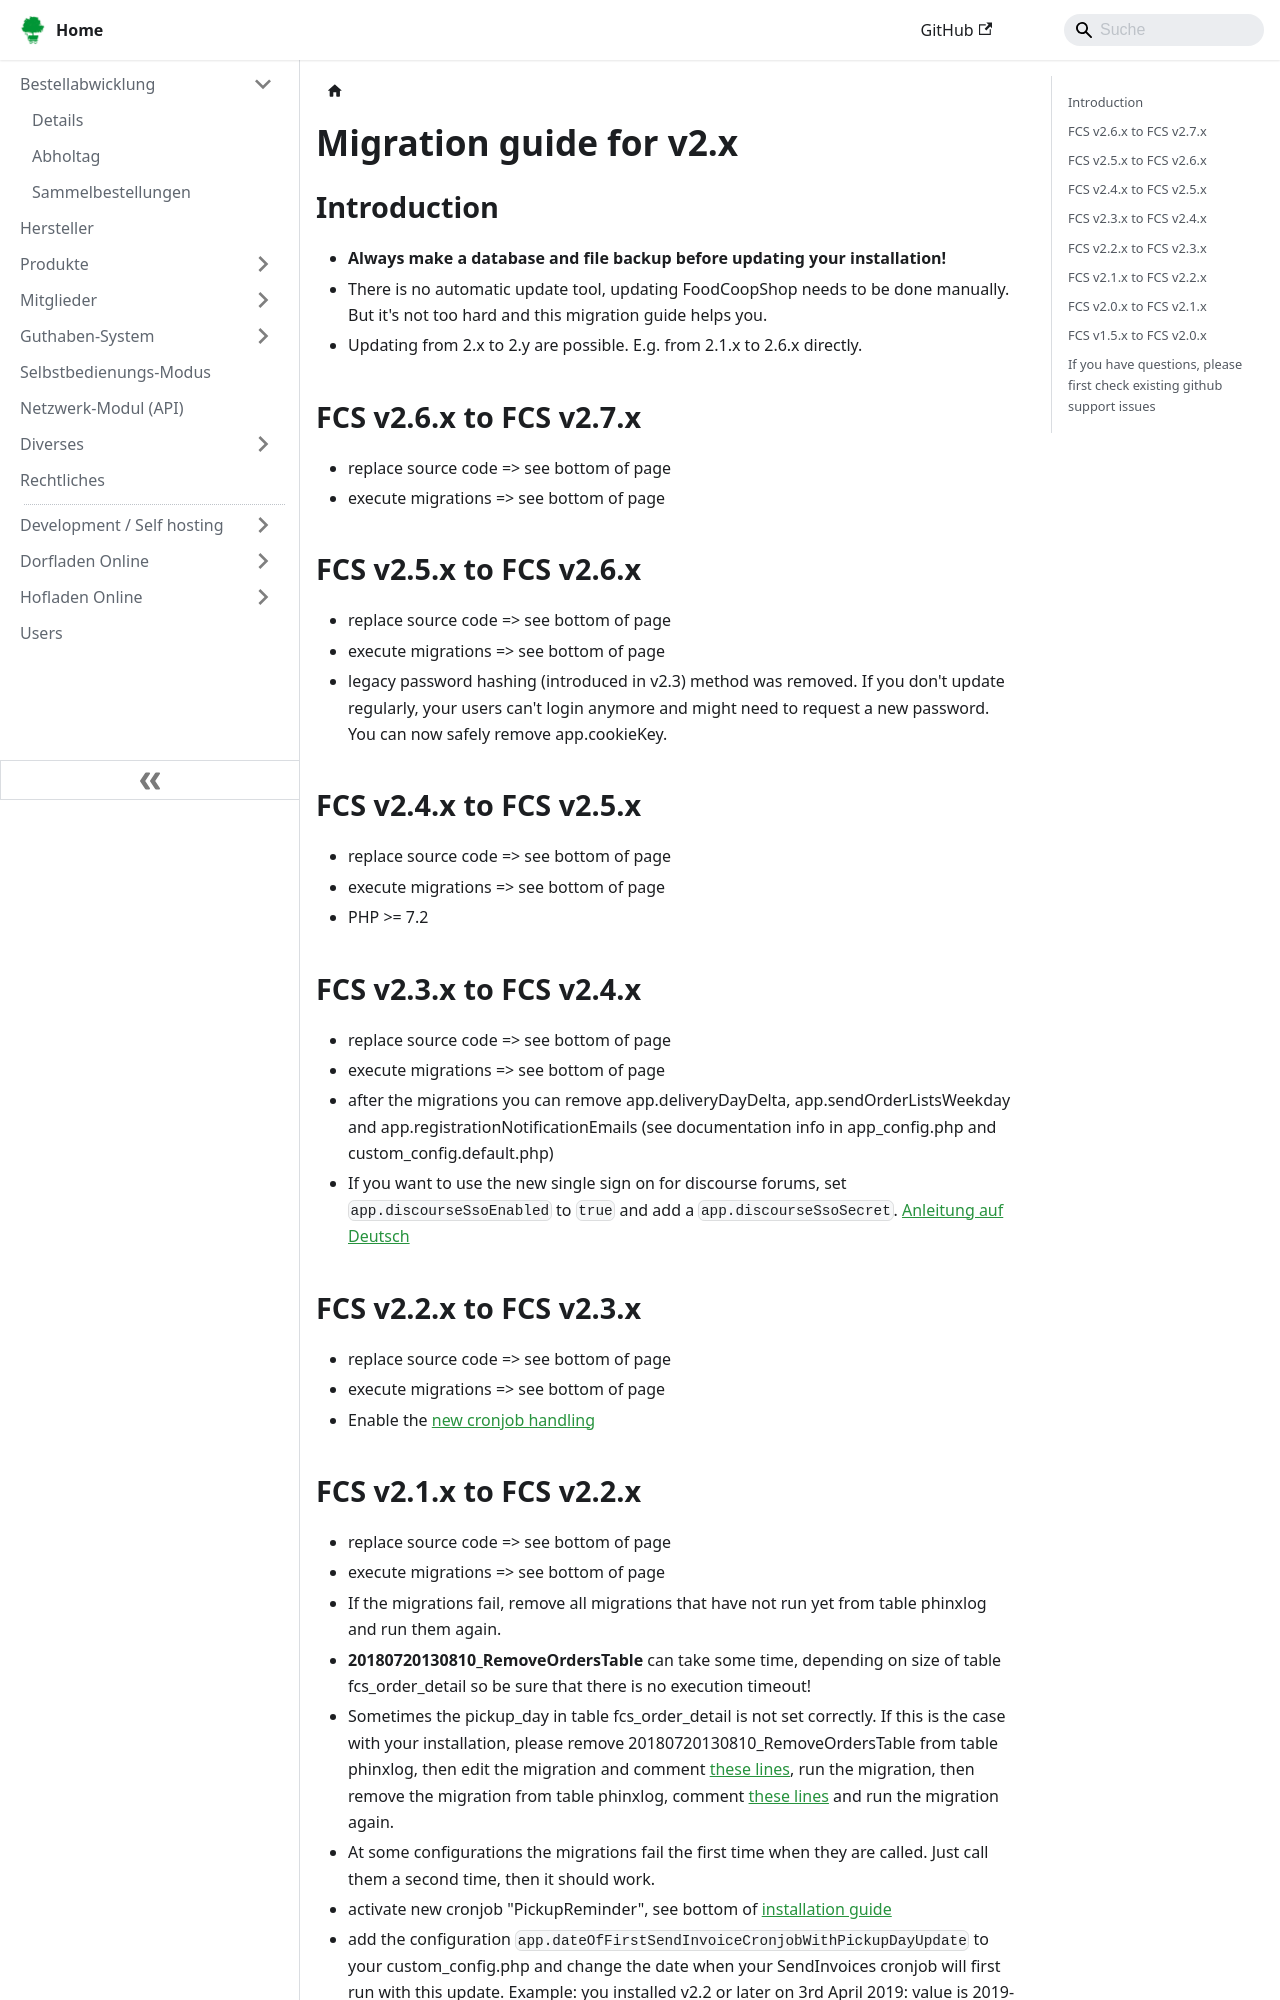

repository: foodcoopshop/foodcoopshop.github.io · page: dev/migration-guide-v2/index.html · generator: docusaurus

---
displayed_sidebar: mySidebar
---

# Migration guide for v2.x

## Introduction

* **Always make a database and file backup before updating your installation!**
* There is no automatic update tool, updating FoodCoopShop needs to be done manually. But it's not too hard and this migration guide helps you.
* Updating from 2.x to 2.y are possible. E.g. from 2.1.x to 2.6.x directly.

## FCS v2.6.x to FCS v2.7.x
* replace source code => see bottom of page
* execute migrations => see bottom of page

## FCS v2.5.x to FCS v2.6.x
* replace source code => see bottom of page
* execute migrations => see bottom of page
* legacy password hashing (introduced in v2.3) method was removed. If you don't update regularly, your users can't login anymore and might need to request a new password. You can now safely remove app.cookieKey.

## FCS v2.4.x to FCS v2.5.x
* replace source code => see bottom of page
* execute migrations => see bottom of page
* PHP >= 7.2

## FCS v2.3.x to FCS v2.4.x
* replace source code => see bottom of page
* execute migrations => see bottom of page
* after the migrations you can remove app.deliveryDayDelta, app.sendOrderListsWeekday and app.registrationNotificationEmails (see documentation info in app_config.php and custom_config.default.php)
* If you want to use the new single sign on for discourse forums, set `app.discourseSsoEnabled` to `true` and add a `app.discourseSsoSecret`. [Anleitung auf Deutsch](/diverses/sso-fuer-discourse-forum)

## FCS v2.2.x to FCS v2.3.x
* replace source code => see bottom of page
* execute migrations => see bottom of page
* Enable the [new cronjob handling](/dev/cronjobs)
